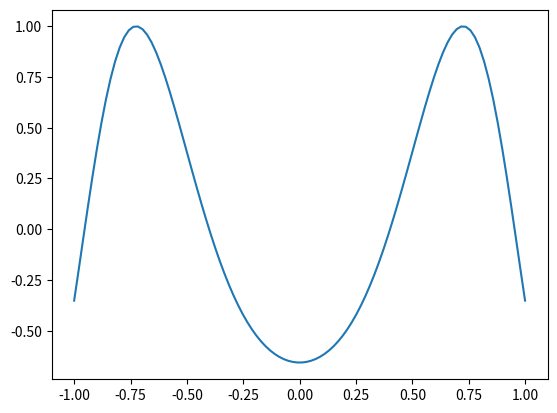

Reproduce this figure in Python. (Note: this script raises an exception after producing the figure.)
import matplotlib.pyplot as plt
import numpy as np


def plot_function():
	x = np.linspace(-1, 1, 100)	# tutaj uzupełnij
	y = np.sin(x**2 - 7*np.cos(x))							# tutaj uzupełnij
	plt.figure()
	plt.plot(x, y)
	plt.savefig("../figures/346808.png")
	return "Figure was succesfully saved"


if __name__=="__main__":
	print(plot_function())
